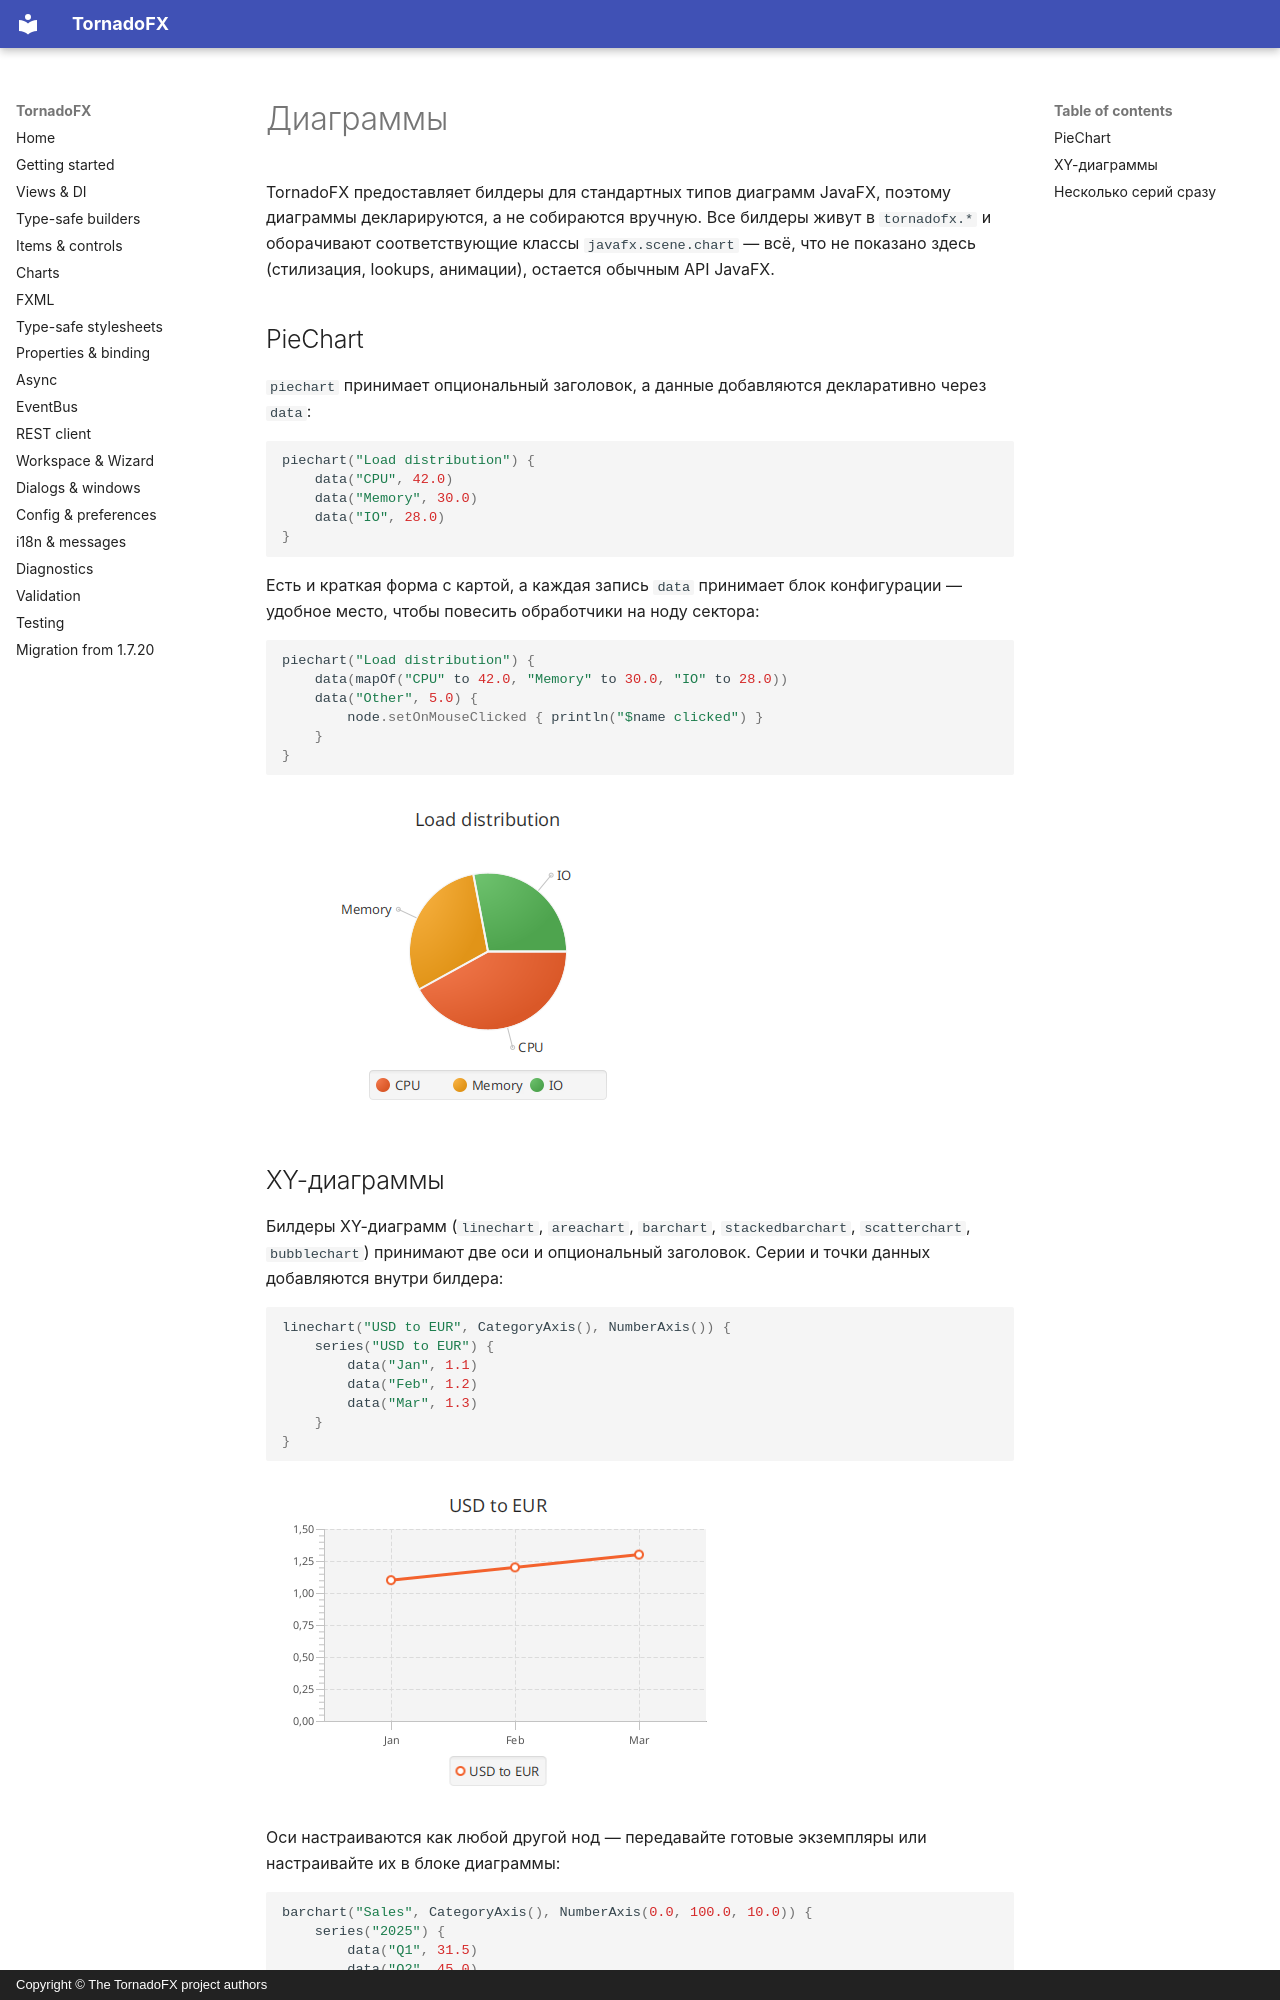

repository: ys-kalyakin/tornadofx · page: charts.ru/index.html · generator: mkdocs · copyright: Copyright © The TornadoFX project authors

# Диаграммы

TornadoFX предоставляет билдеры для стандартных типов диаграмм JavaFX, поэтому
диаграммы декларируются, а не собираются вручную. Все билдеры живут в
`tornadofx.*` и оборачивают соответствующие классы `javafx.scene.chart` — всё,
что не показано здесь (стилизация, lookups, анимации), остается обычным API
JavaFX.

## PieChart

`piechart` принимает опциональный заголовок, а данные добавляются
декларативно через `data`:

```kotlin
piechart("Load distribution") {
    data("CPU", 42.0)
    data("Memory", 30.0)
    data("IO", 28.0)
}
```

Есть и краткая форма с картой, а каждая запись `data` принимает блок
конфигурации — удобное место, чтобы повесить обработчики на ноду сектора:

```kotlin
piechart("Load distribution") {
    data(mapOf("CPU" to 42.0, "Memory" to 30.0, "IO" to 28.0))
    data("Other", 5.0) {
        node.setOnMouseClicked { println("$name clicked") }
    }
}
```

![PieChart с секторами CPU, Memory и IO](images/charts-piechart.png)
